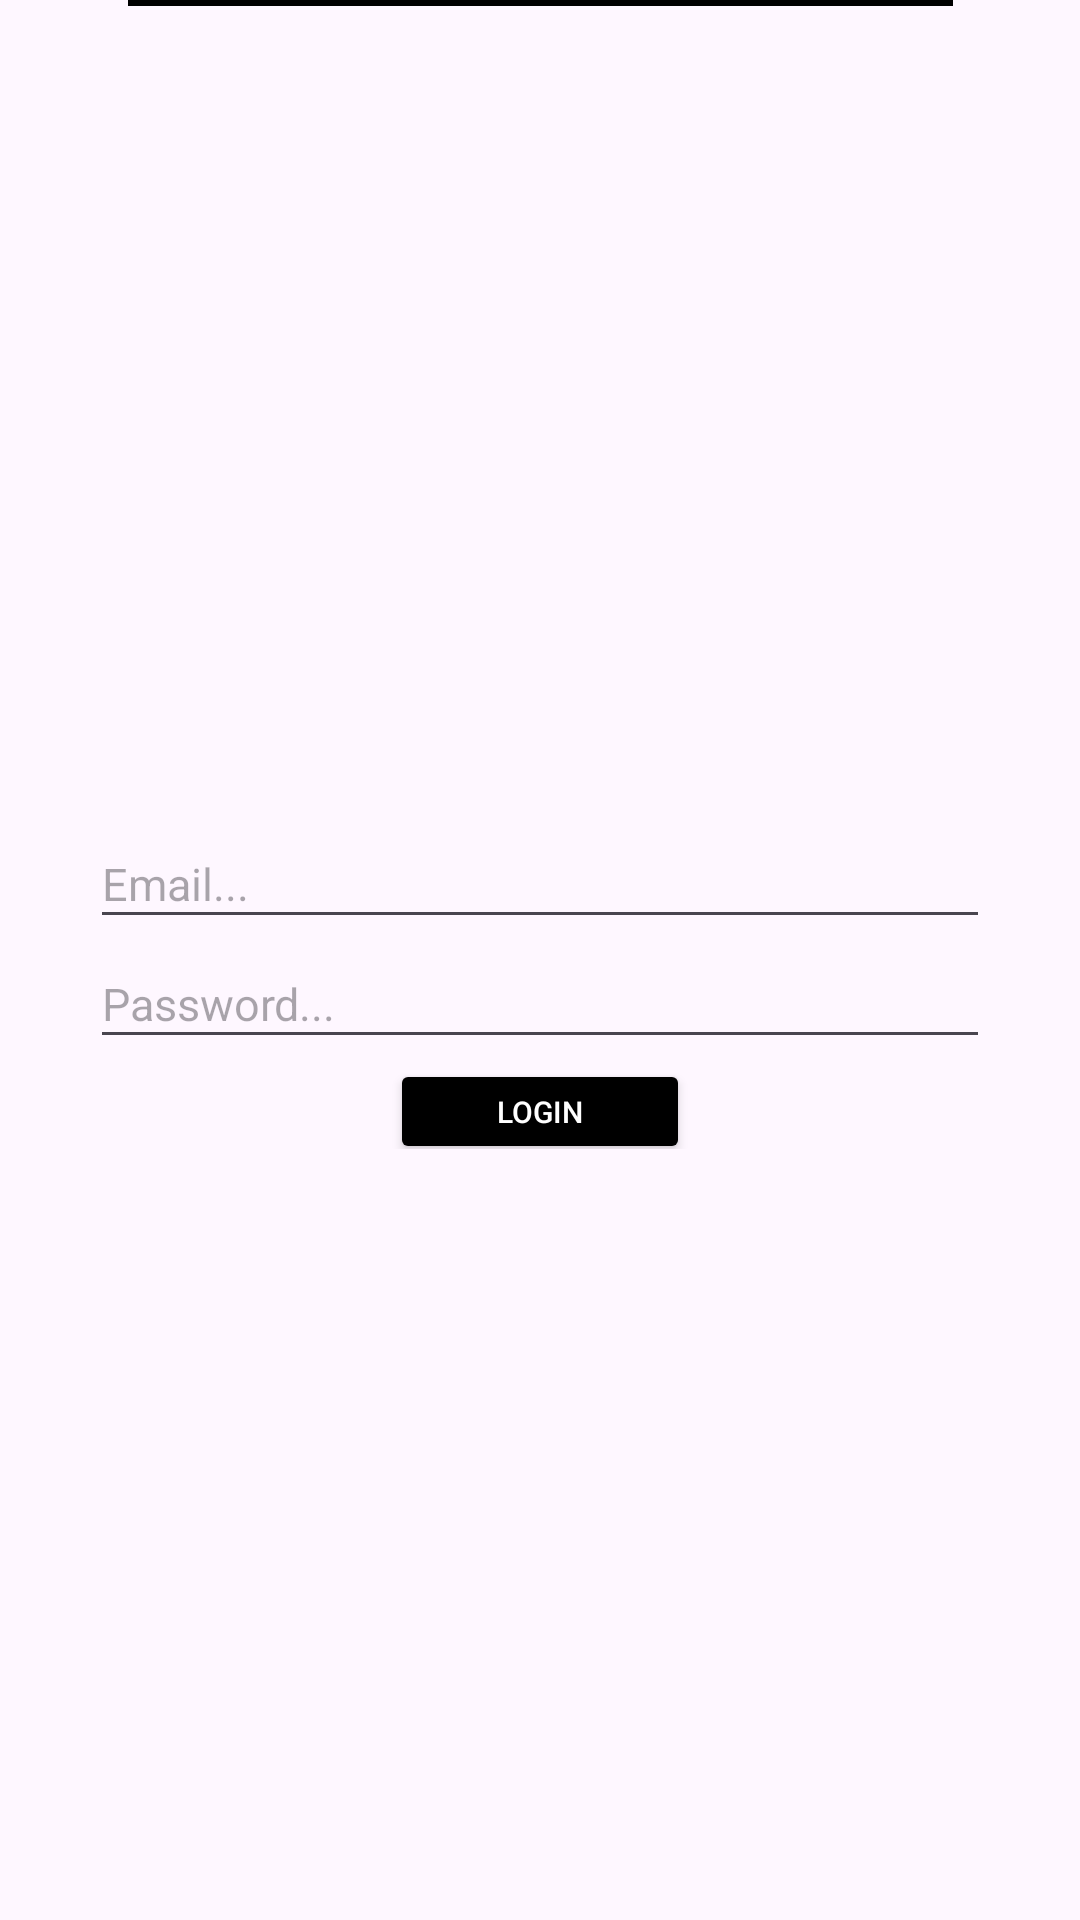

Produce the Android XML layout that renders to this screen, including the resource entries it uses.
<!-- AndroidManifest.xml: application theme Theme.Hiyv -->
<!-- res/layout/activity_main.xml -->
<?xml version="1.0" encoding="utf-8"?>
<androidx.constraintlayout.widget.ConstraintLayout xmlns:android="http://schemas.android.com/apk/res/android"
    xmlns:app="http://schemas.android.com/apk/res-auto"
    xmlns:tools="http://schemas.android.com/tools"
    android:id="@+id/main"
    android:layout_width="match_parent"
    android:layout_height="match_parent"
    tools:context=".MainActivity">

    
    <ImageView
        android:id="@+id/gif_container"
        android:layout_width="match_parent"
        android:layout_height="match_parent"
        android:scaleType="centerCrop"
        android:src="@drawable/backdrop_authentication"
        app:layout_constraintBottom_toBottomOf="parent"
        app:layout_constraintEnd_toEndOf="parent"
        app:layout_constraintHorizontal_bias="0.0"
        app:layout_constraintStart_toStartOf="parent"
        app:layout_constraintTop_toTopOf="parent"
        app:layout_constraintVertical_bias="1.0" />

    
    <View
        android:id="@+id/view"
        android:layout_width="275dp"
        android:layout_height="2dp"
        android:background="@color/black"
        app:layout_constraintEnd_toEndOf="parent"
        app:layout_constraintStart_toStartOf="parent"
        tools:layout_editor_absoluteY="295dp" />

    <View
        android:id="@+id/view2"
        android:layout_width="275dp"
        android:layout_height="2dp"
        android:background="@color/black"
        android:paddingTop="100dp"
        app:layout_constraintEnd_toEndOf="parent"
        app:layout_constraintStart_toStartOf="parent"
        tools:layout_editor_absoluteY="452dp" />

    

    <LinearLayout
        android:id="@+id/linearLayout"
        android:layout_width="match_parent"
        android:layout_height="160dp"
        android:gravity="center"
        android:orientation="vertical"
        android:translationY="223dp"
        tools:layout_editor_absoluteX="-16dp"
        tools:layout_editor_absoluteY="41dp">

        <EditText
            android:id="@+id/etEmailInput"
            android:layout_width="300dp"
            android:layout_height="40dp"
            android:layout_marginTop="55dp"
            android:hint="Email..."
            android:textSize="15dp" />

        <EditText
            android:id="@+id/etPasswordInput"
            android:layout_width="300dp"
            android:layout_height="40dp"
            android:hint="Password..."
            android:inputType="textPassword"
            android:textSize="15dp" />

        <Button
            android:id="@+id/btnLogin"
            android:layout_width="100dp"
            android:layout_height="35dp"
            android:backgroundTint="@color/black"
            android:text="LOGIN"
            android:textColor="@color/white"
            android:textSize="10dp" />

        
    </LinearLayout>


</androidx.constraintlayout.widget.ConstraintLayout>
<!-- resources referenced by this layout -->
<resources>
  <color name="black">#FF000000</color>
  <color name="white">#FFFFFFFF</color>
  <style name="Theme.Hiyv" parent="Base.Theme.Hiyv" />
  <style name="Base.Theme.Hiyv" parent="Theme.Material3.DayNight.NoActionBar">
          
          
      </style>
</resources>
